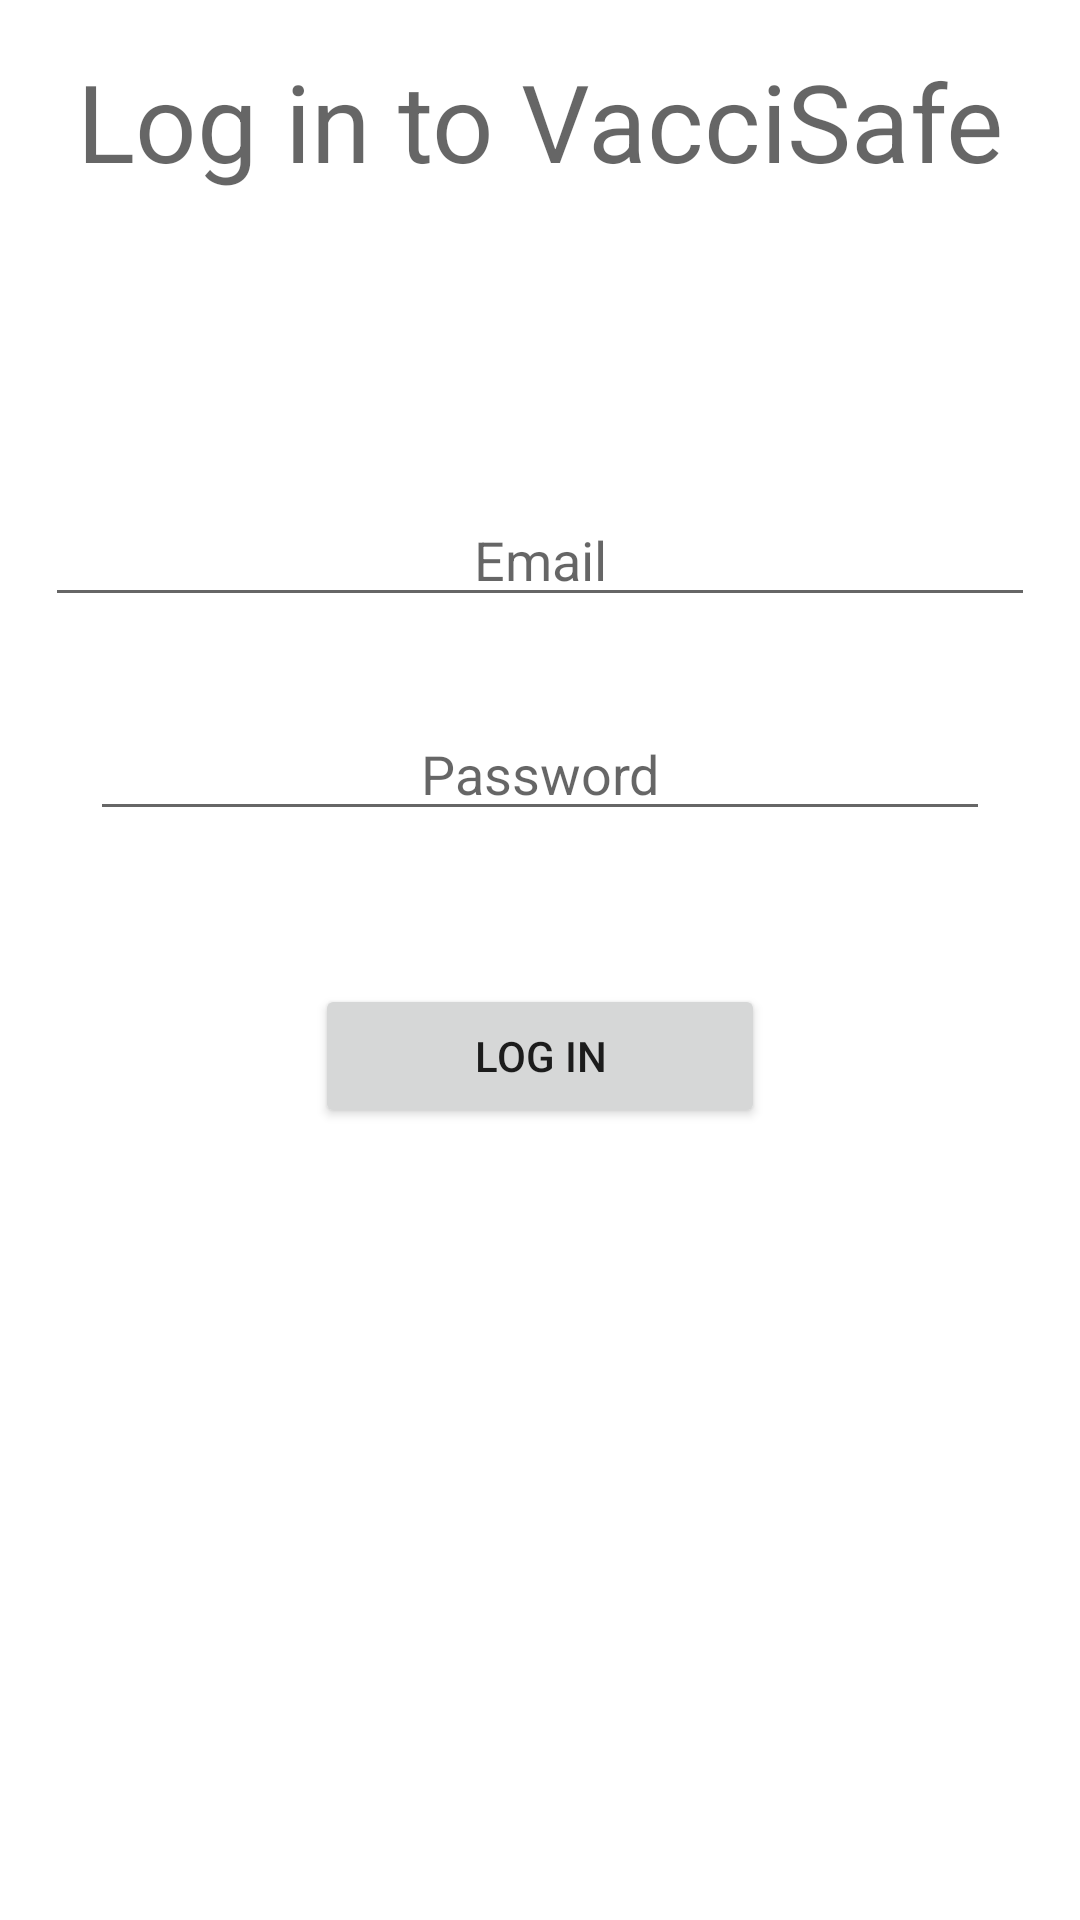

Android layout source for this screen:
<!-- AndroidManifest.xml: application theme Theme.VacciSafe -->
<!-- res/layout/activity_log.xml -->
<?xml version="1.0" encoding="utf-8"?>
<androidx.constraintlayout.widget.ConstraintLayout xmlns:android="http://schemas.android.com/apk/res/android"
    xmlns:app="http://schemas.android.com/apk/res-auto"
    xmlns:tools="http://schemas.android.com/tools"
    android:layout_width="match_parent"
    android:layout_height="match_parent"
    tools:context=".LogActivity">

    <TextView
        android:id="@+id/log_in_text_view"
        android:layout_width="0dp"
        android:layout_height="wrap_content"
        android:layout_marginTop="16dp"
        android:gravity="center"
        android:text="Log in to VacciSafe"
        android:textAppearance="@style/TextAppearance.AppCompat.Display1"
        android:textSize="36sp"
        app:layout_constraintEnd_toEndOf="parent"
        app:layout_constraintHorizontal_bias="0.0"
        app:layout_constraintStart_toStartOf="parent"
        app:layout_constraintTop_toTopOf="parent" />

    <EditText
        android:id="@+id/email"
        android:layout_width="0dp"
        android:layout_height="wrap_content"
        android:layout_marginStart="15dp"
        android:layout_marginTop="100dp"
        android:layout_marginEnd="15dp"
        android:ems="10"
        android:gravity="center|center_vertical"
        android:hint="Email"
        android:inputType="textEmailAddress"
        app:layout_constraintEnd_toEndOf="parent"
        app:layout_constraintStart_toStartOf="parent"
        app:layout_constraintTop_toBottomOf="@+id/log_in_text_view" />

    <EditText
        android:id="@+id/password_log_in"
        android:layout_width="0dp"
        android:layout_height="wrap_content"
        android:layout_marginStart="15dp"
        android:layout_marginTop="30dp"
        android:layout_marginEnd="15dp"
        android:ems="10"
        android:gravity="center"
        android:hint="Password"
        android:inputType="textPassword"
        app:layout_constraintEnd_toEndOf="@+id/email"
        app:layout_constraintStart_toStartOf="@+id/email"
        app:layout_constraintTop_toBottomOf="@+id/email" />

    <Button
        android:id="@+id/log_in_btn"
        android:layout_width="wrap_content"
        android:layout_height="wrap_content"
        android:layout_marginTop="51dp"
        android:width="150dp"
        android:text="Log in"
        app:layout_constraintEnd_toEndOf="@+id/password_log_in"
        app:layout_constraintStart_toStartOf="@+id/password_log_in"
        app:layout_constraintTop_toBottomOf="@+id/password_log_in"
        android:onClick="log_in_user"/>

</androidx.constraintlayout.widget.ConstraintLayout>
<!-- resources referenced by this layout -->
<resources>
  <style name="Theme.VacciSafe" parent="Theme.MaterialComponents.DayNight.DarkActionBar">
          
          <item name="colorPrimary">@color/nice_blue</item>
          <item name="colorPrimaryVariant">@color/nice_blue</item>
          <item name="colorOnPrimary">@color/white</item>
          
          <item name="colorSecondary">@color/teal_200</item>
          <item name="colorSecondaryVariant">@color/teal_700</item>
          <item name="colorOnSecondary">@color/black</item>
          
          <item name="android:statusBarColor" tools:targetApi="l">?attr/colorPrimaryVariant</item>
          
      </style>
  <color name="nice_blue">#81d4fa</color>
  <color name="white">#FFFFFFFF</color>
  <color name="teal_200">#FF03DAC5</color>
  <color name="teal_700">#FF018786</color>
  <color name="black">#FF000000</color>
</resources>
